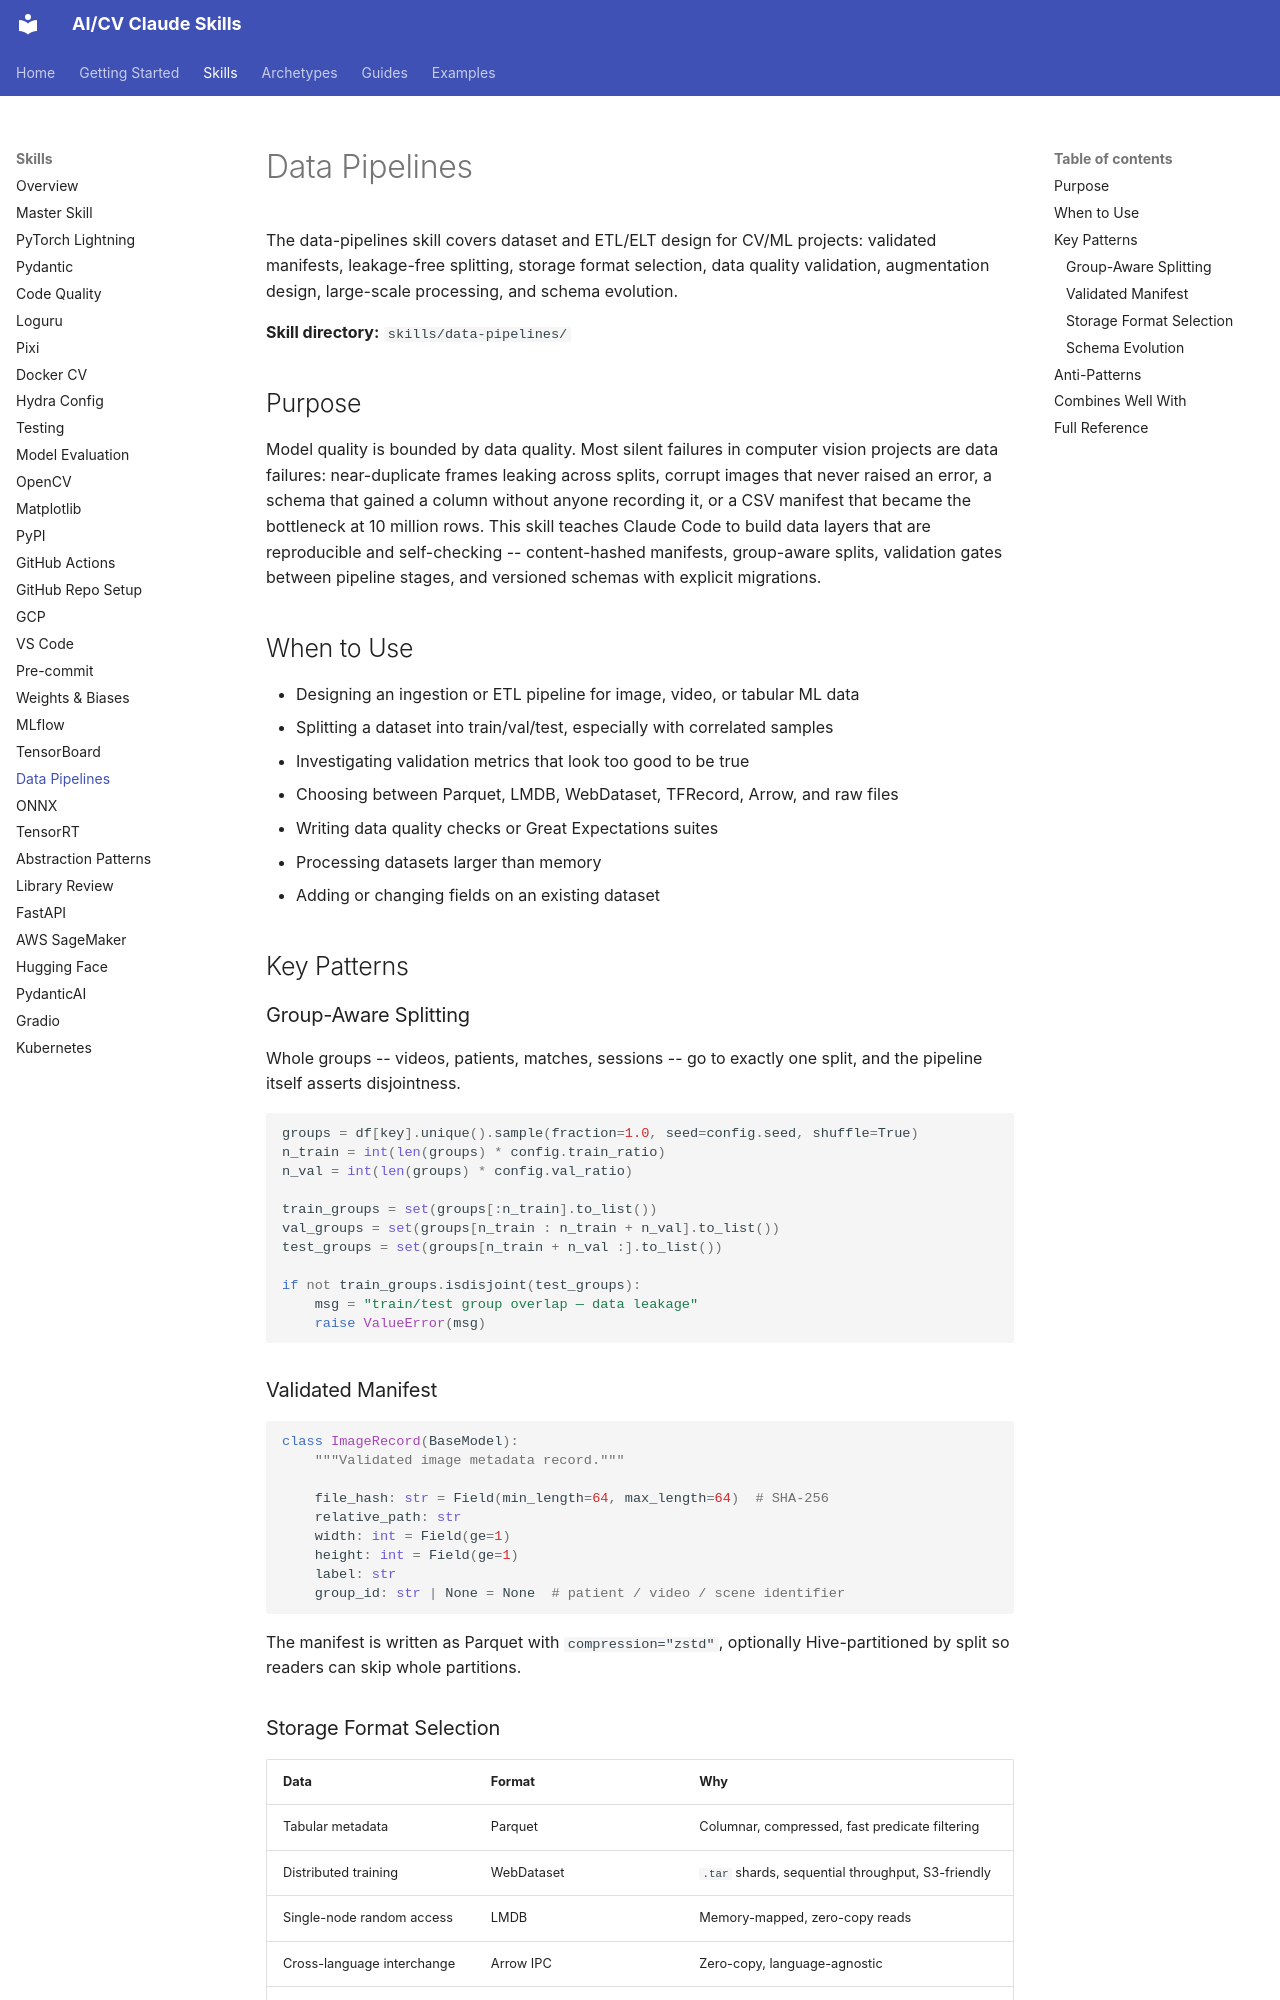

repository: ortizeg/whet · page: skills/data-pipelines/index.html · generator: mkdocs

# Data Pipelines

The data-pipelines skill covers dataset and ETL/ELT design for CV/ML projects: validated manifests, leakage-free splitting, storage format selection, data quality validation, augmentation design, large-scale processing, and schema evolution.

**Skill directory:** `skills/data-pipelines/`

## Purpose

Model quality is bounded by data quality. Most silent failures in computer vision projects are data failures: near-duplicate frames leaking across splits, corrupt images that never raised an error, a schema that gained a column without anyone recording it, or a CSV manifest that became the bottleneck at 10 million rows. This skill teaches Claude Code to build data layers that are reproducible and self-checking -- content-hashed manifests, group-aware splits, validation gates between pipeline stages, and versioned schemas with explicit migrations.

## When to Use

- Designing an ingestion or ETL pipeline for image, video, or tabular ML data
- Splitting a dataset into train/val/test, especially with correlated samples
- Investigating validation metrics that look too good to be true
- Choosing between Parquet, LMDB, WebDataset, TFRecord, Arrow, and raw files
- Writing data quality checks or Great Expectations suites
- Processing datasets larger than memory
- Adding or changing fields on an existing dataset

## Key Patterns

### Group-Aware Splitting

Whole groups -- videos, patients, matches, sessions -- go to exactly one split, and the pipeline itself asserts disjointness.

```python
groups = df[key].unique().sample(fraction=1.0, seed=config.seed, shuffle=True)
n_train = int(len(groups) * config.train_ratio)
n_val = int(len(groups) * config.val_ratio)

train_groups = set(groups[:n_train].to_list())
val_groups = set(groups[n_train : n_train + n_val].to_list())
test_groups = set(groups[n_train + n_val :].to_list())

if not train_groups.isdisjoint(test_groups):
    msg = "train/test group overlap — data leakage"
    raise ValueError(msg)
```

### Validated Manifest

```python
class ImageRecord(BaseModel):
    """Validated image metadata record."""

    file_hash: str = Field(min_length=64, max_length=64)  # SHA-256
    relative_path: str
    width: int = Field(ge=1)
    height: int = Field(ge=1)
    label: str
    group_id: str | None = None  # patient / video / scene identifier
```

The manifest is written as Parquet with `compression="zstd"`, optionally Hive-partitioned by split so readers can skip whole partitions.

### Storage Format Selection

| Data | Format | Why |
| --- | --- | --- |
| Tabular metadata | Parquet | Columnar, compressed, fast predicate filtering |
| Distributed training | WebDataset | `.tar` shards, sequential throughput, S3-friendly |
| Single-node random access | LMDB | Memory-mapped, zero-copy reads |
| Cross-language interchange | Arrow IPC | Zero-copy, language-agnostic |
| Small or churning datasets | Raw files + Parquet manifest | Simplest and debuggable |
